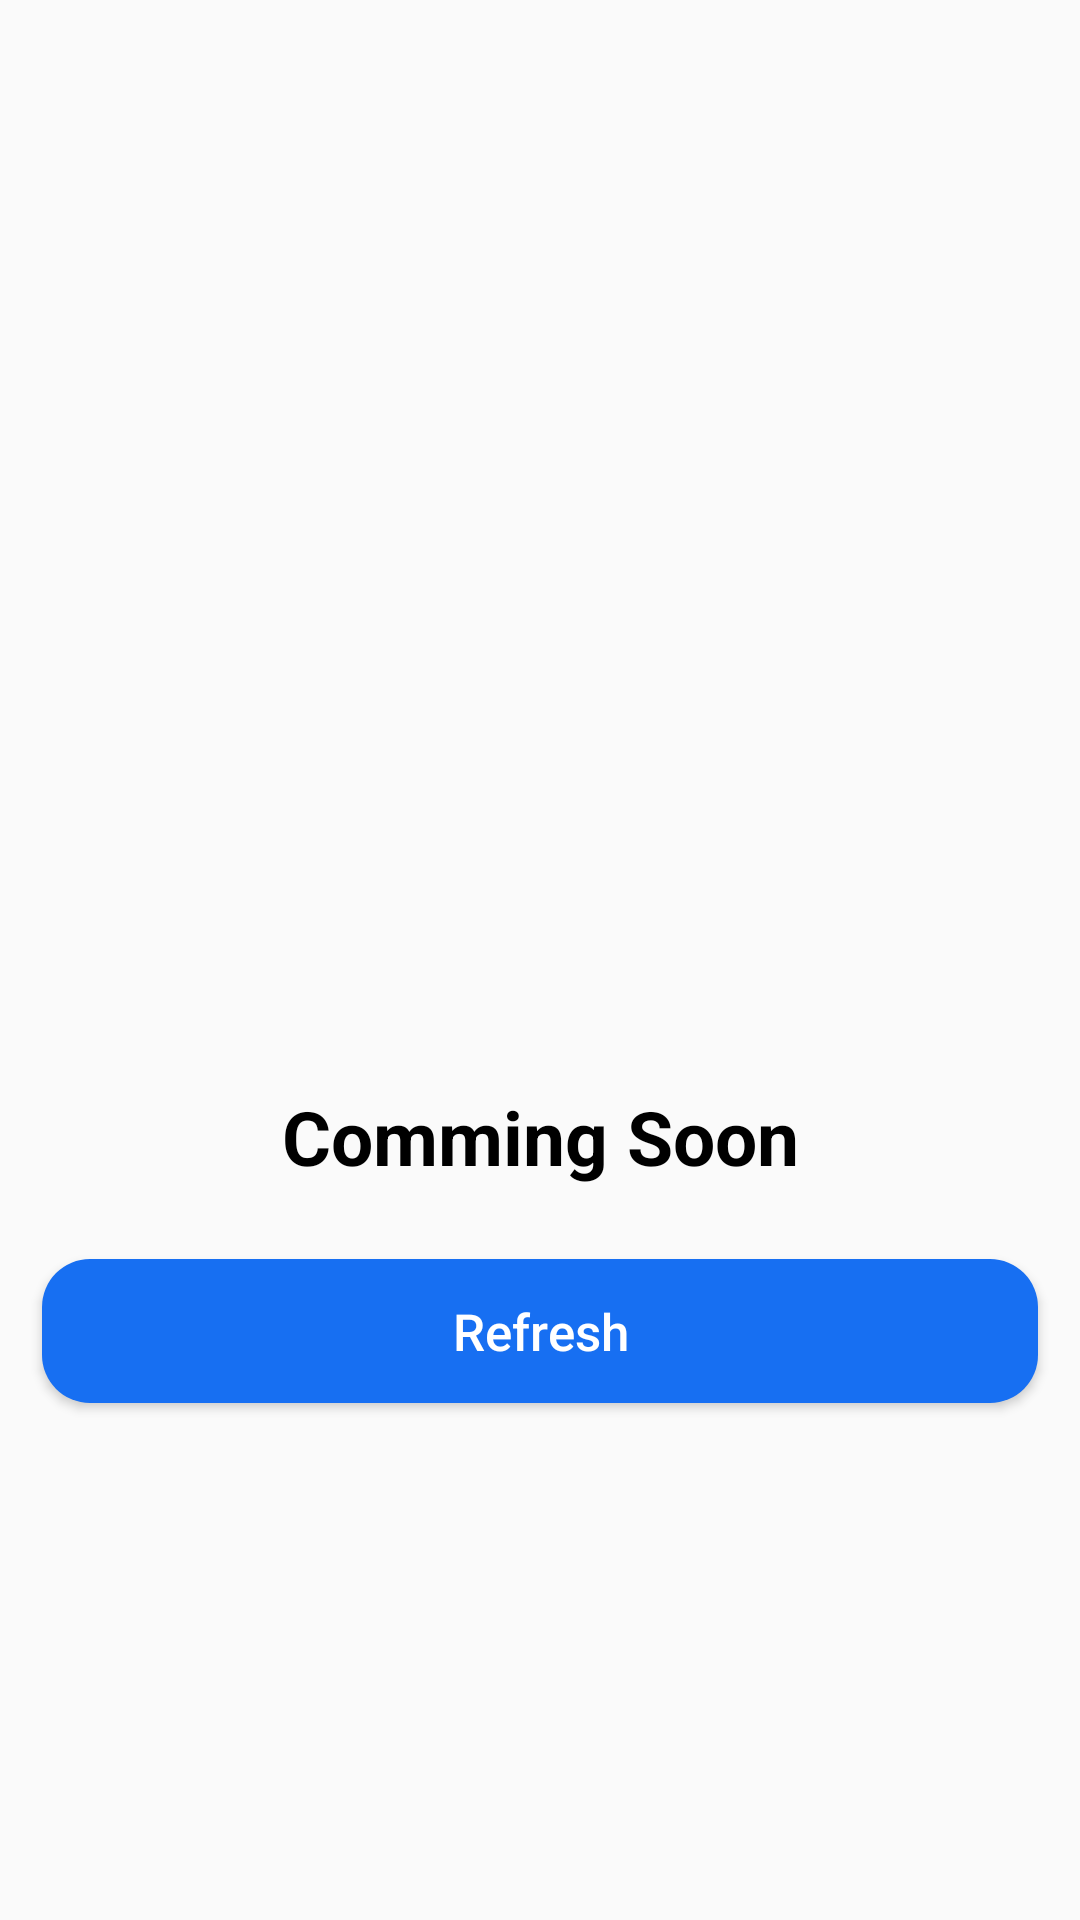

This screen was rendered from an Android layout file. Write that file and the resources it references.
<!-- AndroidManifest.xml: application theme Theme.AppsSquareUIDesign -->
<!-- res/layout/fragment_comming_soon_end.xml -->
<?xml version="1.0" encoding="utf-8"?>
<androidx.constraintlayout.widget.ConstraintLayout xmlns:android="http://schemas.android.com/apk/res/android"
    xmlns:tools="http://schemas.android.com/tools"
    android:layout_width="match_parent"
    android:layout_height="match_parent"
    xmlns:app="http://schemas.android.com/apk/res-auto"
    tools:context=".ui.fragments.CommingSoonEndFragment">


    <ImageView
        android:id="@+id/imageUnionEnd"
        android:layout_width="180dp"
        android:layout_height="150dp"
        android:layout_marginStart="115dp"
        android:layout_marginTop="212dp"
        android:layout_marginEnd="116dp"
        android:src="@drawable/union"
        app:layout_constraintEnd_toEndOf="@+id/RightGuideline"
        app:layout_constraintStart_toStartOf="@+id/LeftGuideline"
        app:layout_constraintTop_toTopOf="parent" />
    <TextView
        android:id="@+id/tvCommingSoon"
        android:layout_width="0dp"
        android:layout_height="wrap_content"
        app:layout_constraintStart_toStartOf="@+id/LeftGuideline"
        app:layout_constraintTop_toBottomOf="@+id/imageUnionEnd"
        app:layout_constraintEnd_toEndOf="@+id/RightGuideline"
        android:text="@string/comming_soon"
        android:gravity="center"
        style="@style/tv_sign_login"/>

    <androidx.appcompat.widget.AppCompatButton
        android:id="@+id/btnRefresh"
        android:layout_width="0dp"
        android:layout_height="wrap_content"
        android:text="@string/refresh"
        app:layout_constraintStart_toStartOf="@id/LeftGuideline"
        app:layout_constraintTop_toBottomOf="@+id/tvCommingSoon"
        app:layout_constraintEnd_toEndOf="@+id/RightGuideline"
        android:layout_marginTop="24dp"
        style="@style/blue_button" />

    <androidx.constraintlayout.widget.Guideline
        android:id="@+id/LeftGuideline"
        android:layout_width="wrap_content"
        android:layout_height="wrap_content"
        android:orientation="vertical"
        app:layout_constraintGuide_percent="0.03892944" />

    <androidx.constraintlayout.widget.Guideline
        android:id="@+id/RightGuideline"
        android:layout_width="wrap_content"
        android:layout_height="wrap_content"
        android:orientation="vertical"
        app:layout_constraintGuide_percent="0.96107054" />


</androidx.constraintlayout.widget.ConstraintLayout>
<!-- resources referenced by this layout -->
<resources>
  <string name="comming_soon">Comming Soon</string>
  <string name="refresh">Refresh</string>
  <style name="blue_button">
          <item name="android:textSize">17sp</item>
          <item name="android:background">@drawable/background_blue_btn</item>
          <item name="android:textColor">@color/white</item>
          <item name="textAllCaps">false</item>
      </style>
  <style name="tv_sign_login">
          <item name="android:textSize">25sp</item>
          <item name="android:textStyle">bold</item>
          <item name="android:textColor">@color/black</item>
  
      </style>
  <style name="Theme.AppsSquareUIDesign" parent="Base.Theme.AppsSquareUIDesign" />
  <!-- drawable background_blue_btn (drawable) -->
  <?xml version="1.0" encoding="utf-8"?>
  <shape xmlns:android="http://schemas.android.com/apk/res/android">
      <corners android:radius="16dp"/>
      <solid android:color="@color/blue_button_background"/>
  
  </shape>
  <color name="white">#FFFFFFFF</color>
  <color name="black">#FF000000</color>
  <style name="Base.Theme.AppsSquareUIDesign" parent="Theme.AppCompat.Light.NoActionBar">
          
  
      </style>
  <color name="blue_button_background">#176FF2</color>
</resources>
